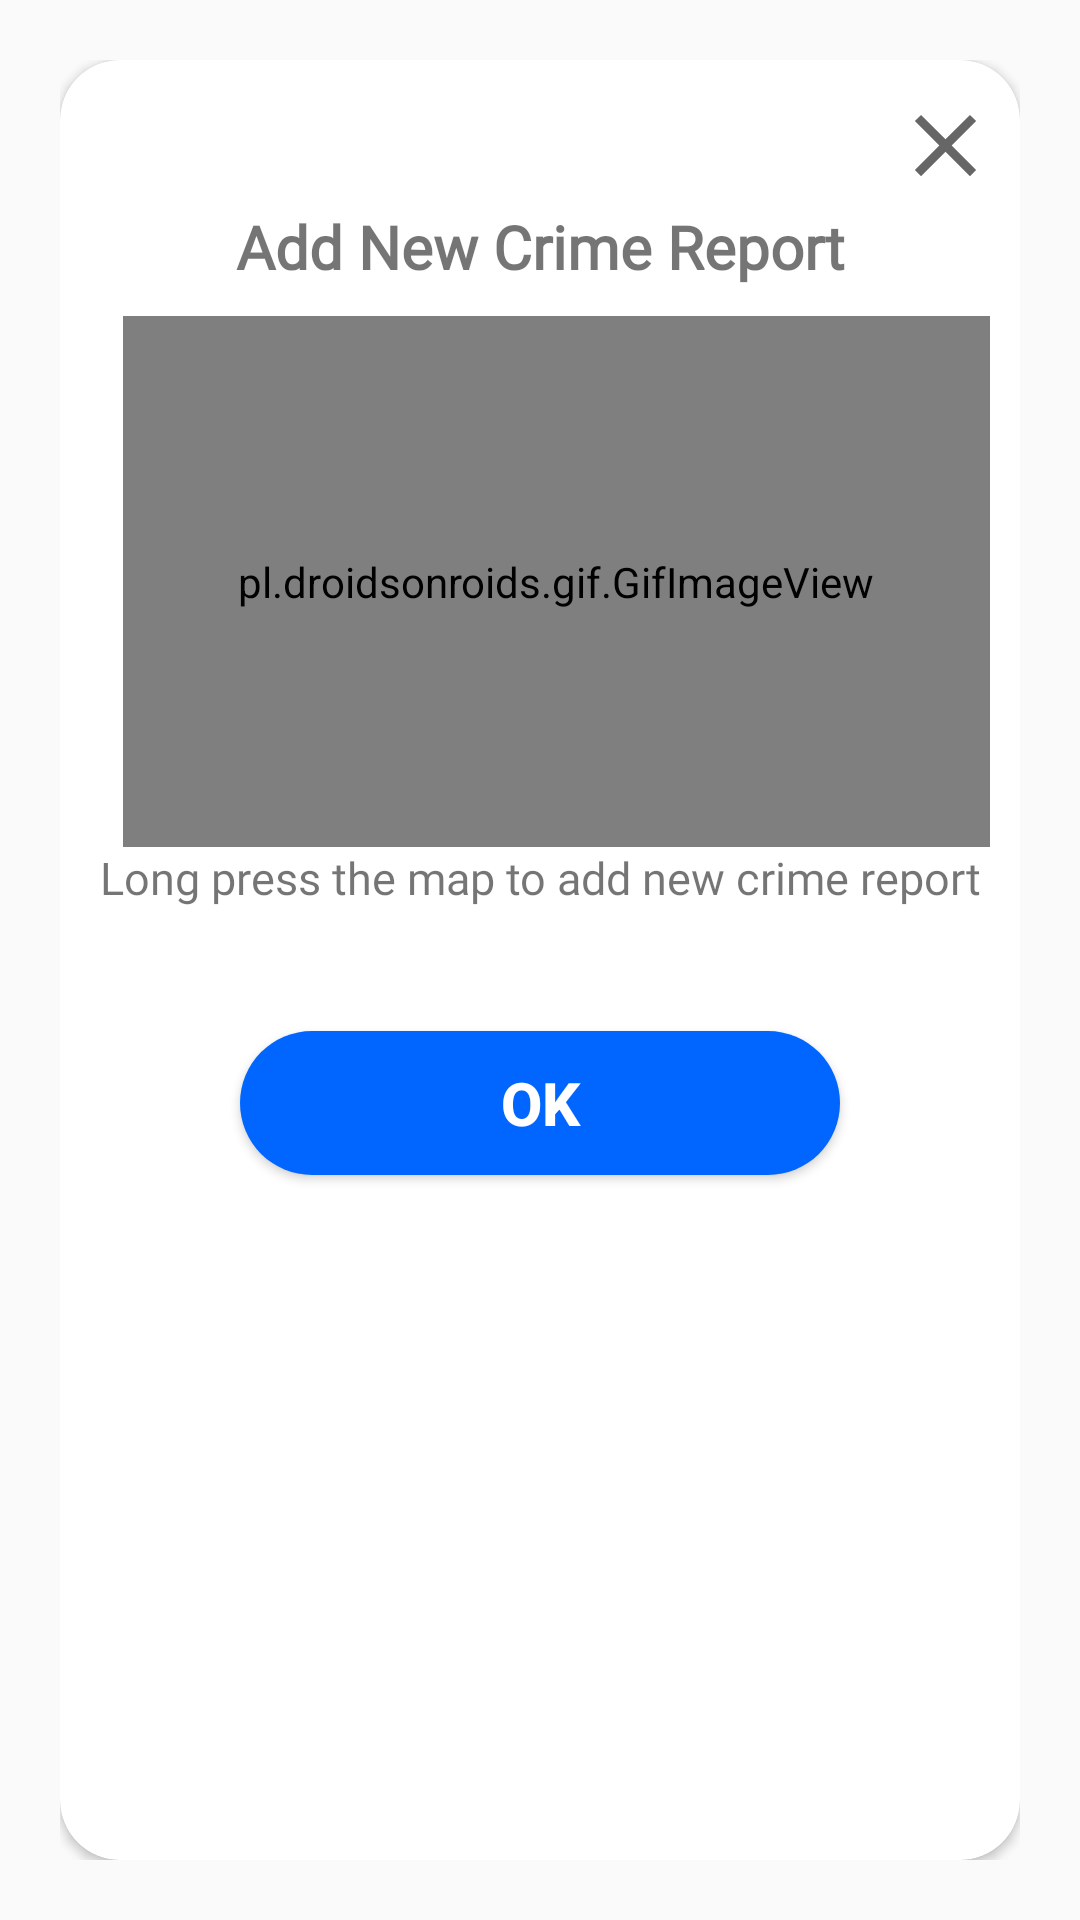

Produce the Android XML layout that renders to this screen, including the resource entries it uses.
<!-- AndroidManifest.xml: application theme Theme.PasigSafety -->
<!-- res/layout/admin_update_dialog.xml -->
<?xml version="1.0" encoding="utf-8"?>
<androidx.constraintlayout.widget.ConstraintLayout
    xmlns:android="http://schemas.android.com/apk/res/android"
    xmlns:tools="http://schemas.android.com/tools"
    android:layout_width="350dp"
    xmlns:app="http://schemas.android.com/apk/res-auto"
    android:padding="20dp"
    android:layout_gravity="center"
    android:layout_height="wrap_content">

    <androidx.cardview.widget.CardView
        android:layout_width="match_parent"
        android:layout_height="match_parent"
        app:cardCornerRadius="20dp"
        app:layout_constraintBottom_toBottomOf="parent"
        app:layout_constraintEnd_toEndOf="parent"
        app:layout_constraintStart_toStartOf="parent"
        app:layout_constraintTop_toTopOf="parent">

        <androidx.constraintlayout.widget.ConstraintLayout
            android:layout_width="match_parent"
            android:layout_height="match_parent">

            <ImageView
                android:id="@+id/dialog_close"
                android:layout_width="wrap_content"
                android:layout_height="wrap_content"
                android:src="@drawable/ic_baseline_close_24"
                app:layout_constraintBottom_toTopOf="@+id/gifImageView"
                app:layout_constraintEnd_toEndOf="parent"
                app:layout_constraintHorizontal_bias="0.974"
                app:layout_constraintStart_toStartOf="parent"
                app:layout_constraintTop_toTopOf="parent"
                app:layout_constraintVertical_bias="0.218" />

            <TextView
                android:id="@+id/textView2"
                android:layout_width="match_parent"
                android:layout_height="wrap_content"
                android:fontFamily="@font/brandon_grotesque_black"
                android:gravity="center"
                android:text="Add New Crime Report"
                android:textSize="20sp"
                android:textStyle="bold"
                app:layout_constraintBottom_toBottomOf="parent"
                app:layout_constraintEnd_toEndOf="parent"
                app:layout_constraintHorizontal_bias="0.0"
                app:layout_constraintStart_toStartOf="parent"
                app:layout_constraintTop_toTopOf="parent"
                app:layout_constraintVertical_bias="0.085" />

            <pl.droidsonroids.gif.GifImageView
                android:id="@+id/gifImageView"
                android:layout_width="289dp"
                android:layout_height="177dp"
                android:layout_marginStart="10dp"
                android:layout_marginEnd="10dp"
                android:src="@drawable/add_crime"
                app:layout_constraintBottom_toBottomOf="parent"
                app:layout_constraintEnd_toEndOf="parent"
                app:layout_constraintHorizontal_bias="1.0"
                app:layout_constraintStart_toStartOf="parent"
                app:layout_constraintTop_toBottomOf="@+id/textView2"
                app:layout_constraintVertical_bias="0.028" />

            <TextView
                android:id="@+id/textView3"
                android:layout_width="match_parent"
                android:layout_height="wrap_content"
                android:fontFamily="@font/brandon_grotesque_black"
                android:gravity="center"
                android:text="Long press the map to add new crime report"
                android:textSize="15sp"
                app:layout_constraintBottom_toBottomOf="parent"
                app:layout_constraintEnd_toEndOf="parent"
                app:layout_constraintHorizontal_bias="0.0"
                app:layout_constraintStart_toStartOf="parent"
                app:layout_constraintTop_toBottomOf="@+id/gifImageView"
                app:layout_constraintVertical_bias="0.0" />

            <Button
                android:id="@+id/dialog_ok_btn"
                android:layout_width="200dp"
                android:layout_height="wrap_content"
                android:layout_marginTop="16dp"
                android:layout_marginBottom="16dp"
                android:background="@drawable/add_crime_dialog_button"
                android:text="OK"
                android:textColor="@color/white"
                android:textSize="20sp"
                android:textStyle="bold"
                app:layout_constraintBottom_toBottomOf="parent"
                app:layout_constraintEnd_toEndOf="parent"
                app:layout_constraintStart_toStartOf="parent"
                app:layout_constraintTop_toBottomOf="@+id/textView3"
                app:layout_constraintVertical_bias="0.105" />

        </androidx.constraintlayout.widget.ConstraintLayout>

    </androidx.cardview.widget.CardView>


</androidx.constraintlayout.widget.ConstraintLayout>
<!-- resources referenced by this layout -->
<resources>
  <color name="white">#FFFFFFFF</color>
  <!-- drawable add_crime: gif bitmap (drawable-v24, 995999 bytes) -->
  <!-- drawable add_crime_dialog_button (drawable) -->
  <?xml version="1.0" encoding="utf-8"?>
  <selector
      xmlns:android="http://schemas.android.com/apk/res/android">
  
      <item>
          <shape>
              <solid android:color="@color/yellow"/>
              <corners android:radius="45dp"/>
          </shape>
  
  
      </item>
  
  </selector>
  <!-- drawable ic_baseline_close_24 (drawable) -->
  <vector android:autoMirrored="true" android:height="35dp"
      android:tint="?attr/colorControlNormal" android:viewportHeight="24"
      android:viewportWidth="24" android:width="35dp" xmlns:android="http://schemas.android.com/apk/res/android">
      <path android:fillColor="@android:color/white" android:pathData="M19,6.41L17.59,5 12,10.59 6.41,5 5,6.41 10.59,12 5,17.59 6.41,19 12,13.41 17.59,19 19,17.59 13.41,12z"/>
  </vector>
  <style name="Theme.PasigSafety" parent="Theme.MaterialComponents.Light.NoActionBar.Bridge">
          
          <item name="colorPrimary">@color/purple_500</item>
          <item name="colorPrimaryVariant">@color/purple_700</item>
          <item name="colorOnPrimary">@color/white</item>
          
          <item name="colorSecondary">@color/teal_200</item>
          <item name="colorSecondaryVariant">@color/teal_700</item>
          <item name="colorOnSecondary">@color/black</item>
          
          <item name="android:statusBarColor" tools:targetApi="l">?attr/colorPrimaryVariant</item>
          
      </style>
  <color name="yellow">#0066FF</color>
  <color name="purple_500">#FF6200EE</color>
  <color name="purple_700">#FF3700B3</color>
  <color name="teal_200">#FF03DAC5</color>
  <color name="teal_700">#FF018786</color>
  <color name="black">#FF000000</color>
</resources>
